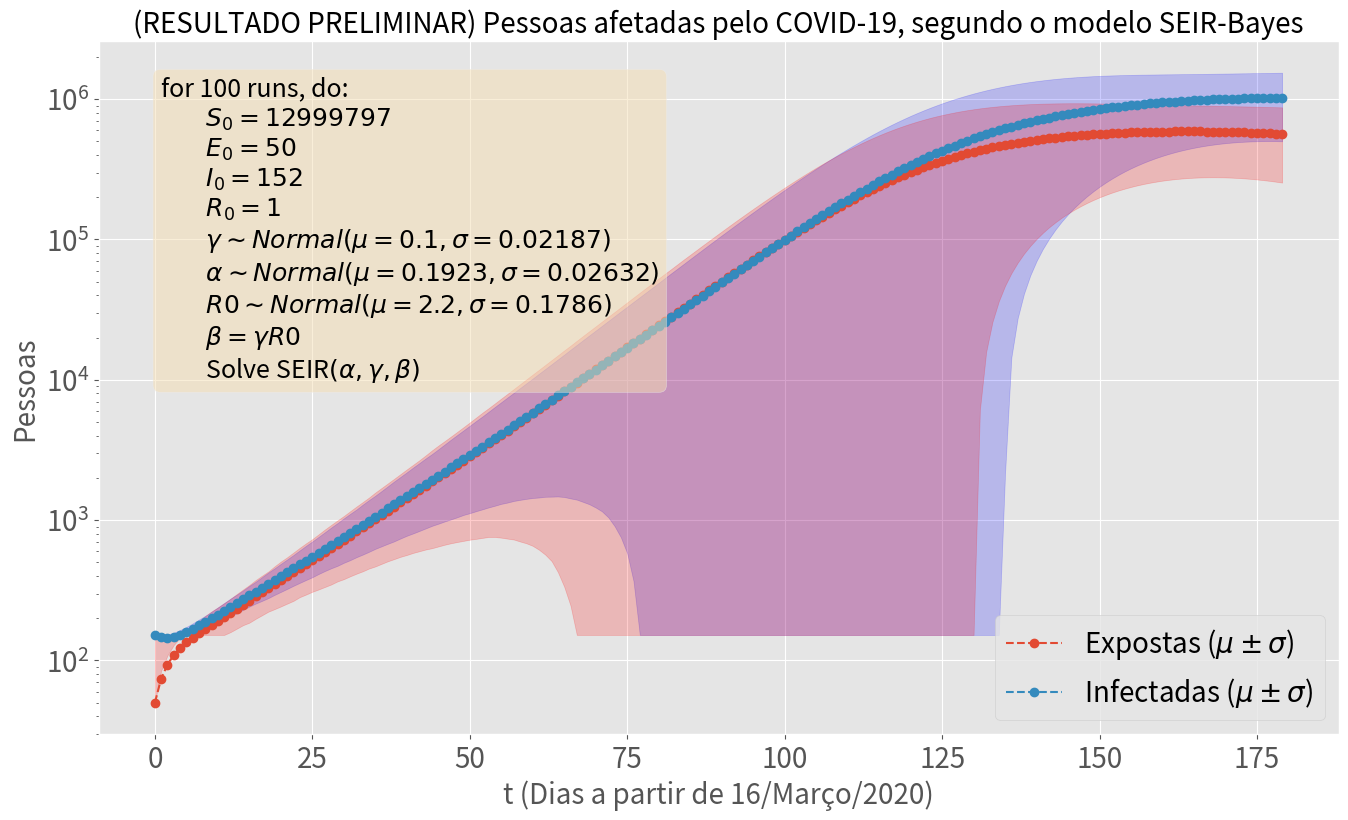

Reproduce this figure in Python.
import numpy as np
import numpy.random as npr
from scipy.integrate import odeint
from scipy.stats import norm
import matplotlib.pyplot as plt


def make_normal_scale(lb, ub, ci, loc):
    z = norm.ppf((1+ci)/2)
    scale_ub = -(loc - ub)/z
    return scale_ub


def run_SEIR_BAYES_model(
        N: 'population size',
        E0: 'init. exposed population',
        I0: 'init. infected population',
        R0: 'init. removed population',
        R0__loc: 'repr. rate shape',
        R0__scale: 'repr. rate scale',
        gamma_loc: 'removal rate shape',
        gamma_scale: 'removal rate scale',
        alpha_loc: 'incubation rate shape',
        alpha_scale: 'incubation rate scale',
        t_max: 'numer of days to run',
        runs: 'number of runs'
    ):

    S0 = N - (I0 + R0 + E0)
    t_space = np.arange(0, t_max)

    size = (t_max, runs)

    S = np.zeros(size)
    E = np.zeros(size)
    I = np.zeros(size)
    R = np.zeros(size)
    for r in range(runs):
        S[0, r] = S0
        E[0, r] = E0
        I[0, r] = I0
        R[0, r] = R0

        R0_ = npr.normal(R0__loc, R0__scale)
        gamma = npr.normal(gamma_loc, gamma_scale)
        alpha = npr.normal(alpha_loc, alpha_scale)
        beta = R0_*gamma
        print(f'Run {r}: [R0 {R0_}][1/gamma {1/gamma}][1/alpha {1/alpha}][beta {beta}]')
        for t in t_space[1:]:
            SE = npr.binomial(S[t-1, r], 1 - np.exp(-beta*I[t-1, r]/N))
            EI = npr.binomial(E[t-1, r], 1 - np.exp(-alpha))
            IR = npr.binomial(I[t-1, r], 1 - np.exp(-gamma))

            dS =  0 - SE
            dE = SE - EI
            dI = EI - IR
            dR = IR - 0

            S[t, r] = S[t-1, r] + dS
            E[t, r] = E[t-1, r] + dE
            I[t, r] = I[t-1, r] + dI
            R[t, r] = R[t-1, r] + dR

    return S, E, I, R, t_space


def seir_bayes_plot(N, E0, I0, R0,
                    R0__loc, R0__scale,
                    gamma_loc, gamma_scale,
                    alpha_loc, alpha_scale,
                    t_max, runs, S, E, I, R, t_space):
    S0 = N - (I0 + R0 + E0)
    # plot
    algorithm_text = (
        f"for {runs} runs, do:\n"
        f"\t$S_0={S0}$\n\t$E_0={E0}$\n\t$I_0={I0}$\n\t$R_0={R0}$\n"
        f"\t$\\gamma \\sim Normal(\mu={gamma_loc:.04}, \\sigma={gamma_scale:.04})$\n"
        f"\t$\\alpha \\sim Normal(\mu={alpha_loc:.04}, \\sigma={alpha_scale:.04})$\n"
        f"\t$R0 \\sim Normal(\mu={R0__loc:.04}, \\sigma={R0__scale:.04})$\n"
        f"\t$\\beta = \\gamma R0$\n"
        f"\tSolve SEIR$(\\alpha, \\gamma, \\beta)$"
    )

    title = '(RESULTADO PRELIMINAR) Pessoas afetadas pelo COVID-19, segundo o modelo SEIR-Bayes'
    plt.style.use('ggplot')
    fig, ax = plt.subplots(figsize=(16,9))
    plt.plot(t_space, E.mean(axis=1), '--', t_space, I.mean(axis=1), '--', marker='o')
    plt.title(title, fontsize=20)
    plt.legend(['Expostas ($\mu \pm \sigma$)',
                'Infectadas ($\mu \pm \sigma$)'],
               fontsize=20, loc='lower right')
    plt.xlabel('t (Dias a partir de 16/Março/2020)', fontsize=20)
    plt.ylabel('Pessoas', fontsize=20)
    plt.fill_between(t_space,
                     I.mean(axis=1) + I.std(axis=1), 
                     (I.mean(axis=1) - I.std(axis=1)).clip(I0),
                     color='b', alpha=0.2)
    plt.fill_between(t_space, 
                     E.mean(axis=1) + E.std(axis=1), 
                     (E.mean(axis=1) - E.std(axis=1)).clip(I0),
                     color='r', alpha=0.2)
    plt.xticks(fontsize=20)
    plt.yticks(fontsize=20)
    props = dict(boxstyle='round', facecolor='wheat', alpha=0.5)
    ax.text(0.05, 0.95, algorithm_text,
            transform=ax.transAxes, fontsize=18,
            verticalalignment='top', bbox=props)
    plt.yscale('log')
    return fig


if __name__ == '__main__':
    N = 13_000_000
    E0, I0, R0 = 50, 152, 1
    R0__loc = 2.2
    R0__scale = make_normal_scale(1.96, 2.55, .95, R0__loc)
    gamma_loc = 1/10
    gamma_scale = make_normal_scale(1/14, 1/7, .95, gamma_loc)
    alpha_loc = 1/5.2
    alpha_scale = make_normal_scale(1/7, 1/4.1, .95, alpha_loc)
    t_max = 30*6
    runs = 100
    S, E, I, R, t_space = run_SEIR_BAYES_model(
                                      N, E0, I0, R0,
                                      R0__loc, R0__scale,
                                      gamma_loc, gamma_scale,
                                      alpha_loc, alpha_scale,
                                      t_max, runs)

    fig = seir_bayes_plot(N, E0, I0, R0,
                          R0__loc, R0__scale,
                          gamma_loc, gamma_scale,
                          alpha_loc, alpha_scale,
                          t_max, runs, S, E, I, R, t_space)
    plt.show()
